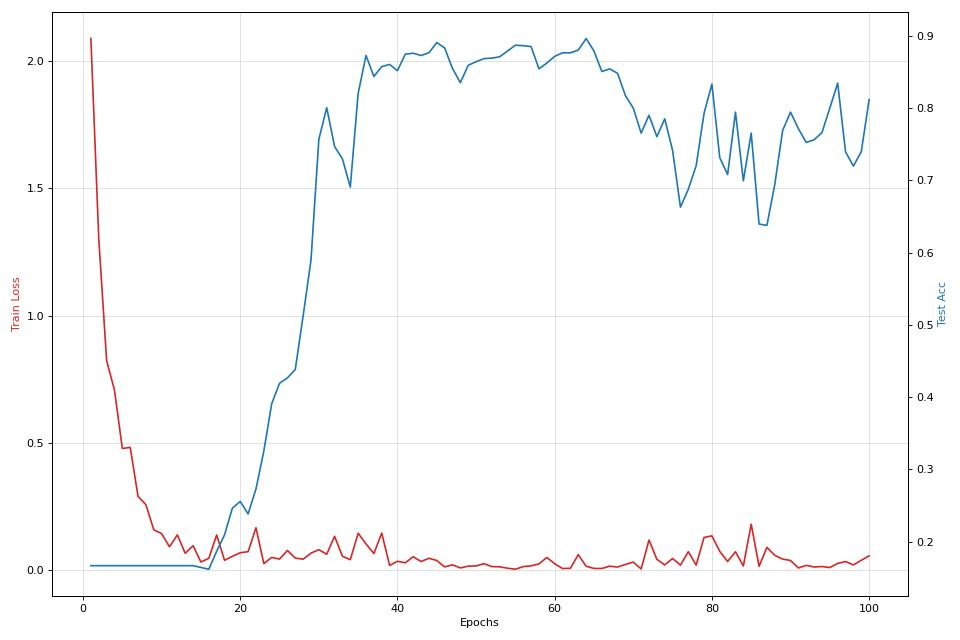

The table this chart was drawn from, first rows:
epoch, train loss, train acc, test acc, time
1, 2.089, 0.3389, 0.1667, 3.214
2, 1.304, 0.5222, 0.1667, 3.6
3, 0.8239, 0.6889, 0.1667, 3.985
4, 0.7071, 0.8167, 0.1667, 4.372
5, 0.4778, 0.8444, 0.1667, 4.759
6, 0.4821, 0.8556, 0.1667, 5.146
7, 0.2897, 0.9111, 0.1667, 5.533
8, 0.2568, 0.9056, 0.1667, 5.921
9, 0.1583, 0.9722, 0.1667, 6.308
10, 0.1431, 0.9611, 0.1667, 6.696
11, 0.09151, 0.9722, 0.1667, 7.082
12, 0.1381, 0.9611, 0.1667, 7.468
13, 0.06562, 0.9944, 0.1667, 7.854
14, 0.09561, 0.9667, 0.1667, 8.241
15, 0.03164, 1.0, 0.1642, 8.625
16, 0.04616, 0.9833, 0.1617, 9.013
17, 0.1378, 0.9444, 0.1864, 9.401
18, 0.03832, 0.9889, 0.2093, 9.787
19, 0.05405, 0.9833, 0.2463, 10.18
20, 0.06788, 0.9667, 0.2556, 10.56
21, 0.07235, 0.9833, 0.2383, 10.95
22, 0.1661, 0.9333, 0.2728, 11.34
23, 0.0252, 0.9944, 0.3253, 11.73
24, 0.04985, 0.9833, 0.3907, 12.11
25, 0.04297, 0.9889, 0.4191, 12.5
26, 0.07702, 0.9833, 0.4265, 12.89
27, 0.04701, 0.9833, 0.4383, 13.27
28, 0.04268, 0.9833, 0.5123, 13.66
29, 0.06657, 0.9833, 0.5895, 14.05
30, 0.07999, 0.9667, 0.7568, 14.44
31, 0.06215, 0.9833, 0.8006, 14.82
32, 0.1325, 0.9667, 0.7469, 15.21
33, 0.05424, 0.9833, 0.7296, 15.6
34, 0.04064, 0.9889, 0.6907, 15.98
35, 0.1447, 0.9611, 0.8204, 16.37
36, 0.1028, 0.9556, 0.8728, 16.76
37, 0.06497, 0.9833, 0.8438, 17.15
38, 0.1452, 0.95, 0.8574, 17.53
39, 0.01825, 1.0, 0.8605, 17.92
40, 0.03436, 0.9889, 0.8518, 18.31
41, 0.02845, 0.9944, 0.8747, 18.7
42, 0.05249, 0.9833, 0.8759, 19.09
43, 0.03348, 0.9833, 0.8728, 19.47
44, 0.04621, 0.9889, 0.8765, 19.86
45, 0.03751, 0.9833, 0.8907, 20.25
46, 0.01239, 1.0, 0.8833, 20.64
47, 0.02029, 0.9944, 0.8549, 21.02
48, 0.00832, 1.0, 0.8352, 21.41
49, 0.01525, 1.0, 0.8593, 21.8
50, 0.0162, 1.0, 0.8642, 22.19
51, 0.02501, 0.9944, 0.8685, 22.57
52, 0.01357, 0.9944, 0.8691, 22.96
53, 0.0127, 1.0, 0.871, 23.35
54, 0.00725, 0.9944, 0.879, 23.74
55, 0.00314, 1.0, 0.887, 24.13
56, 0.01352, 0.9944, 0.8864, 24.52
57, 0.01658, 0.9889, 0.8852, 24.91
58, 0.02406, 0.9889, 0.8543, 25.3
59, 0.04944, 0.9889, 0.8623, 25.69
60, 0.02472, 0.9833, 0.8716, 26.07
... 40 more rows
